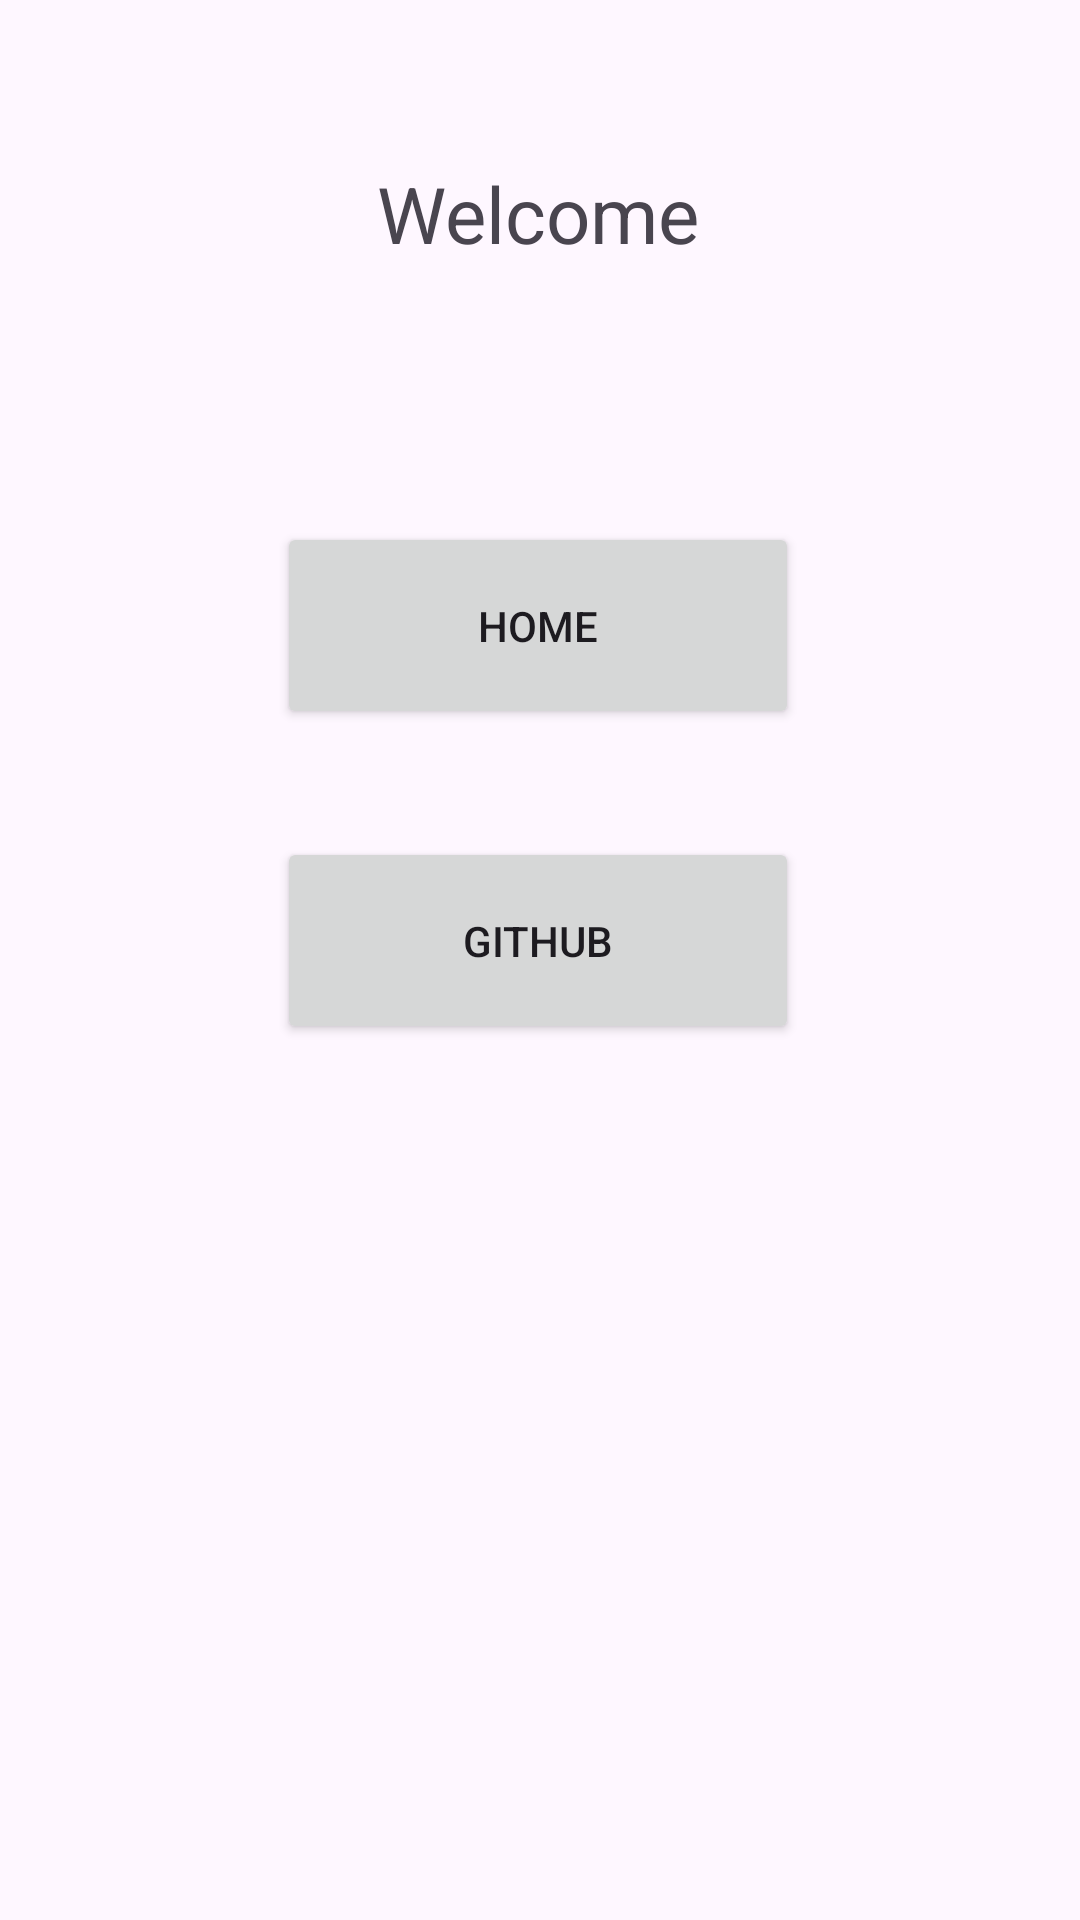

This screen was rendered from an Android layout file. Write that file and the resources it references.
<!-- AndroidManifest.xml: application theme Theme.HifzRecord -->
<!-- res/layout/activity_main.xml -->
<?xml version="1.0" encoding="utf-8"?>
<androidx.constraintlayout.widget.ConstraintLayout xmlns:android="http://schemas.android.com/apk/res/android"
    xmlns:app="http://schemas.android.com/apk/res-auto"
    xmlns:tools="http://schemas.android.com/tools"
    android:layout_width="match_parent"
    android:layout_height="match_parent"
    tools:context=".MainActivity">

    <TextView
        android:id="@+id/textView"
        android:layout_width="109dp"
        android:layout_height="31dp"
        android:text="Welcome"
        android:textSize="26sp"
        app:layout_constraintBottom_toBottomOf="parent"
        app:layout_constraintEnd_toEndOf="parent"
        app:layout_constraintStart_toStartOf="parent"
        app:layout_constraintTop_toTopOf="parent"
        app:layout_constraintVertical_bias="0.088" />

    <Button
        android:id="@+id/homeButton"
        android:layout_width="174dp"
        android:layout_height="69dp"
        android:text="Home"
        app:layout_constraintBottom_toBottomOf="parent"
        app:layout_constraintEnd_toEndOf="parent"
        app:layout_constraintHorizontal_bias="0.497"
        app:layout_constraintStart_toStartOf="parent"
        app:layout_constraintTop_toBottomOf="@+id/textView"
        app:layout_constraintVertical_bias="0.184" />

    <Button
        android:id="@+id/github"
        android:layout_width="174dp"
        android:layout_height="69dp"
        android:text="Github"
        app:layout_constraintBottom_toBottomOf="parent"
        app:layout_constraintEnd_toEndOf="parent"
        app:layout_constraintHorizontal_bias="0.497"
        app:layout_constraintStart_toStartOf="parent"
        app:layout_constraintTop_toBottomOf="@+id/homeButton"
        app:layout_constraintVertical_bias="0.11" />
</androidx.constraintlayout.widget.ConstraintLayout>
<!-- resources referenced by this layout -->
<resources>
  <style name="Theme.HifzRecord" parent="Base.Theme.HifzRecord" />
  <style name="Base.Theme.HifzRecord" parent="Theme.Material3.DayNight.NoActionBar">
          
          
      </style>
</resources>
